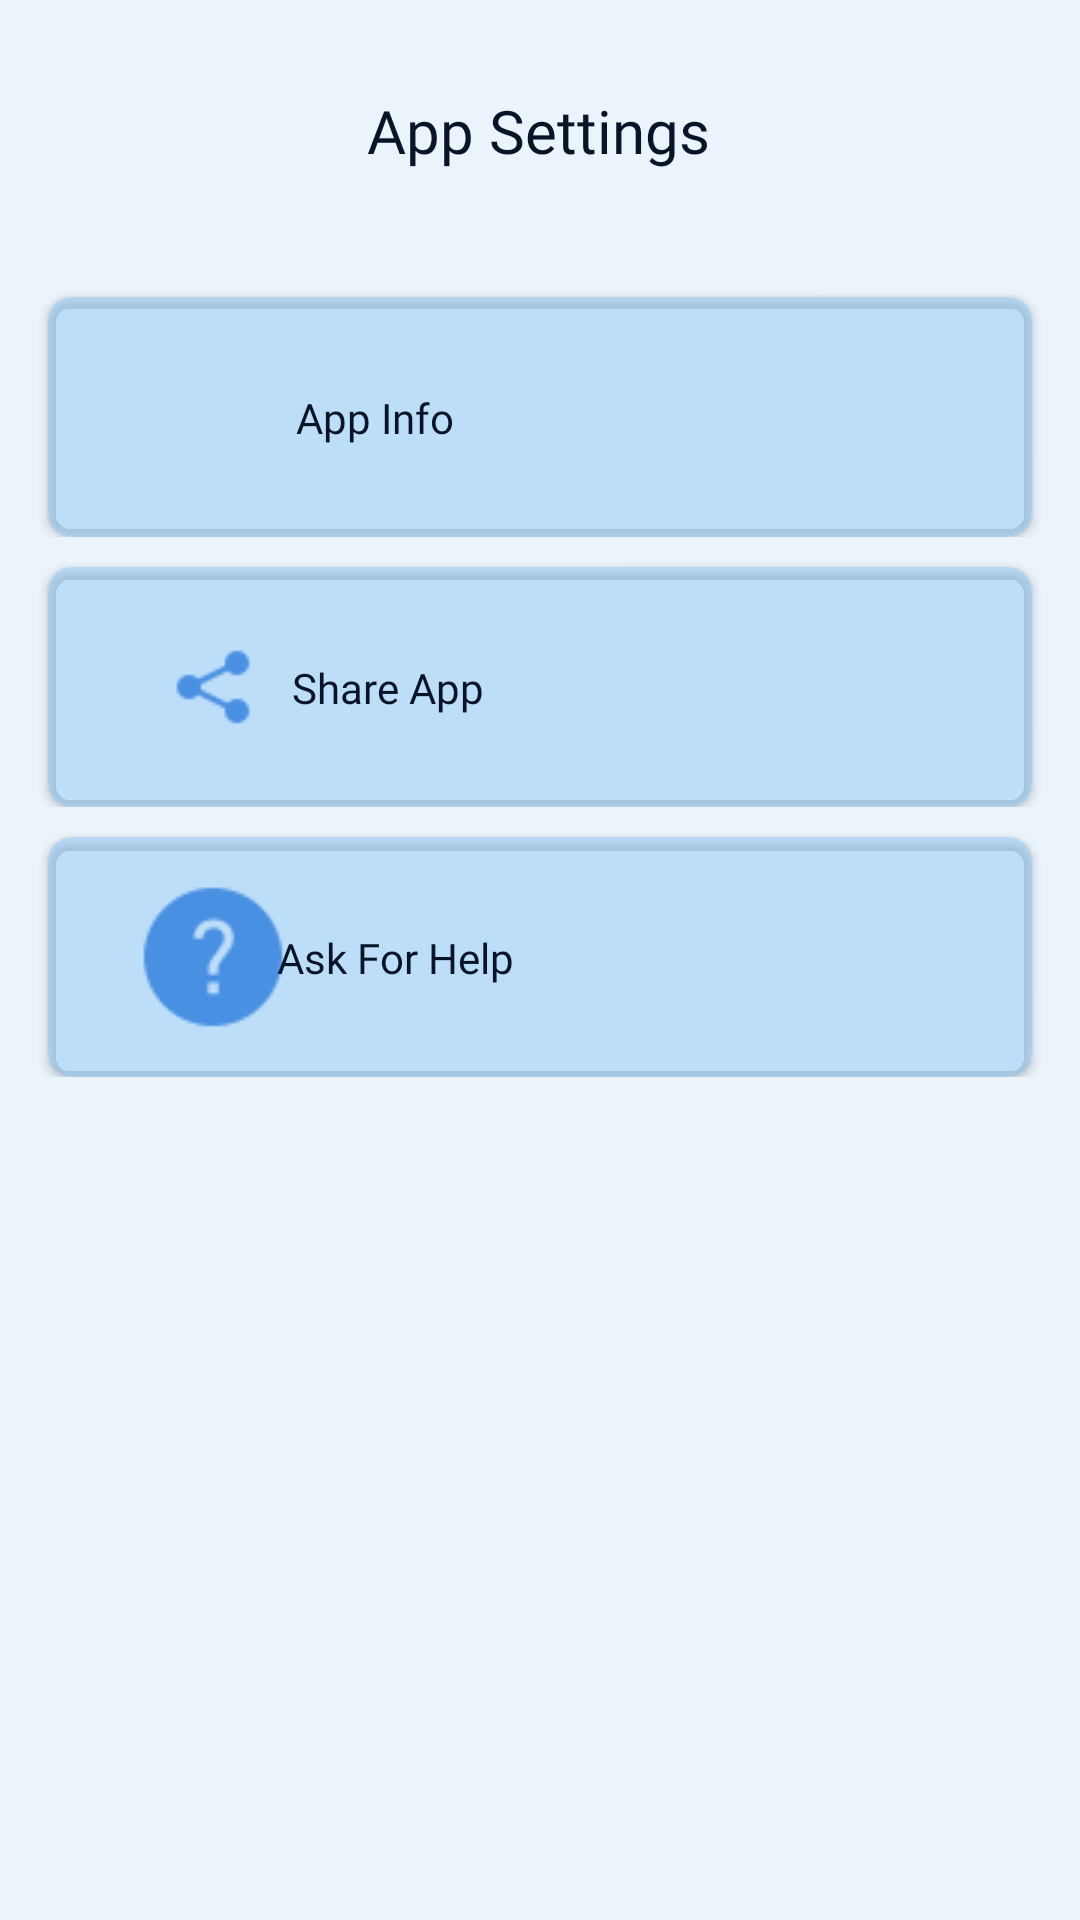

Android layout source for this screen:
<!-- AndroidManifest.xml: application theme Theme.CryptoFlow -->
<!-- res/layout/activity_settings.xml -->
<?xml version="1.0" encoding="utf-8"?>
<androidx.constraintlayout.widget.ConstraintLayout
    xmlns:android="http://schemas.android.com/apk/res/android"
    xmlns:tools="http://schemas.android.com/tools"
    xmlns:app="http://schemas.android.com/apk/res-auto"
    android:layout_width="match_parent"
    android:layout_height="match_parent"
    android:background="?attr/background_color"
    tools:context=".mainui.SettingsActivity">

    <TextView
        android:id="@+id/textView8"
        android:layout_width="wrap_content"
        android:layout_height="wrap_content"
        android:layout_centerHorizontal="true"
        android:layout_marginTop="30dp"
        android:fontFamily="@font/poppins_semibold"
        android:text="App Settings"
        android:textColor="?attr/text_color"
        android:textSize="20dp"
        app:layout_constraintBottom_toBottomOf="parent"
        app:layout_constraintEnd_toEndOf="parent"
        app:layout_constraintHorizontal_bias="0.498"
        app:layout_constraintStart_toStartOf="parent"
        app:layout_constraintTop_toTopOf="parent"
        app:layout_constraintVertical_bias="0.0" />

    <LinearLayout
        android:id="@+id/linearLayout"
        android:layout_width="match_parent"
        android:layout_height="wrap_content"
        android:layout_marginTop="44dp"
        android:gravity="center_horizontal"
        android:orientation="horizontal"
        android:weightSum="2"
        app:layout_constraintBottom_toTopOf="@+id/linearLayout2"
        app:layout_constraintEnd_toEndOf="parent"
        app:layout_constraintHorizontal_bias="0.0"
        app:layout_constraintStart_toStartOf="parent"
        app:layout_constraintTop_toBottomOf="@+id/textView8"
        app:layout_constraintVertical_bias="1.0">


        <androidx.cardview.widget.CardView
            android:id="@+id/nextinfo"
            android:layout_width="match_parent"
            android:layout_height="80dp"
            android:layout_marginStart="16dp"
            android:layout_marginTop="20dp"
            android:layout_marginEnd="16dp"
            android:clickable="true"
            android:elevation="12dp"
            android:focusable="true"
            android:foreground="?android:attr/selectableItemBackground"
            app:cardBackgroundColor="#7282C3F6"
            app:cardCornerRadius="8dp">

            <androidx.constraintlayout.widget.ConstraintLayout
                android:layout_width="match_parent"
                android:layout_height="match_parent">

                <ImageView
                    android:id="@+id/reqimage"
                    android:layout_width="50dp"
                    android:layout_height="wrap_content"
                    android:layout_marginStart="30dp"
                    android:src="@drawable/info"
                    app:layout_constraintBottom_toBottomOf="parent"
                    app:layout_constraintStart_toStartOf="parent"
                    app:layout_constraintTop_toTopOf="parent" />

                <TextView
                    android:id="@+id/textreq"
                    android:layout_width="wrap_content"
                    android:layout_height="wrap_content"
                    android:layout_marginEnd="180dp"
                    android:fontFamily="@font/poppins_semibold"
                    android:text="App Info"
                    android:textColor="?attr/text_color"
                    app:layout_constraintBottom_toBottomOf="parent"
                    app:layout_constraintEnd_toEndOf="parent"
                    app:layout_constraintHorizontal_bias="0.183"
                    app:layout_constraintStart_toEndOf="@+id/reqimage"
                    app:layout_constraintTop_toTopOf="parent" />


            </androidx.constraintlayout.widget.ConstraintLayout>

        </androidx.cardview.widget.CardView>


    </LinearLayout>

    <LinearLayout
        android:id="@+id/linearLayout2"
        android:layout_width="match_parent"
        android:layout_height="wrap_content"
        android:gravity="center_horizontal"
        android:orientation="horizontal"
        android:weightSum="2"
        app:layout_constraintBottom_toTopOf="@+id/linearLayout5"
        app:layout_constraintEnd_toEndOf="parent"
        app:layout_constraintHorizontal_bias="0.0"
        app:layout_constraintStart_toStartOf="parent">

        <androidx.cardview.widget.CardView
            android:id="@+id/shareApp"
            android:layout_width="match_parent"
            android:layout_height="80dp"
            android:layout_marginStart="16dp"
            android:layout_marginTop="10dp"
            android:layout_marginEnd="16dp"
            android:clickable="true"
            android:elevation="12dp"
            android:focusable="true"
            android:foreground="?android:attr/selectableItemBackground"
            app:cardBackgroundColor="#7282C3F6"
            app:cardCornerRadius="8dp">

            <androidx.constraintlayout.widget.ConstraintLayout
                android:layout_width="match_parent"
                android:layout_height="match_parent">

                <ImageView
                    android:id="@+id/myrqimg"
                    android:layout_width="50dp"
                    android:layout_height="wrap_content"
                    android:layout_marginStart="30dp"
                    android:src="@drawable/share"
                    app:layout_constraintBottom_toBottomOf="parent"
                    app:layout_constraintStart_toStartOf="parent"
                    app:layout_constraintTop_toTopOf="parent" />

                <TextView
                    android:id="@+id/myrqtxt"
                    android:layout_width="wrap_content"
                    android:layout_height="wrap_content"
                    android:layout_marginEnd="180dp"
                    android:fontFamily="@font/poppins_semibold"
                    android:text="Share App"
                    android:textColor="?attr/text_color"
                    app:layout_constraintBottom_toBottomOf="parent"
                    app:layout_constraintEnd_toEndOf="parent"
                    app:layout_constraintHorizontal_bias="0.344"
                    app:layout_constraintStart_toEndOf="@+id/myrqimg"
                    app:layout_constraintTop_toTopOf="parent" />

                
                
                
                
                
                
                
                
                


            </androidx.constraintlayout.widget.ConstraintLayout>

        </androidx.cardview.widget.CardView>

    </LinearLayout>

    <LinearLayout
        android:id="@+id/linearLayout5"
        android:layout_width="match_parent"
        android:layout_height="wrap_content"
        android:layout_marginTop="212dp"
        android:gravity="center_horizontal"
        android:orientation="horizontal"
        android:weightSum="2"
        app:layout_constraintEnd_toEndOf="parent"
        app:layout_constraintHorizontal_bias="0.0"
        app:layout_constraintStart_toStartOf="parent"
        app:layout_constraintTop_toBottomOf="@+id/textView8">

        <androidx.cardview.widget.CardView
            android:id="@+id/helpCenter"
            android:layout_width="match_parent"
            android:layout_height="80dp"
            android:layout_marginStart="16dp"
            android:layout_marginTop="10dp"
            android:layout_marginEnd="16dp"
            android:clickable="true"
            android:elevation="12dp"
            android:focusable="true"
            android:foreground="?android:attr/selectableItemBackground"
            app:cardBackgroundColor="#7282C3F6"
            app:cardCornerRadius="8dp">

            <androidx.constraintlayout.widget.ConstraintLayout
                android:layout_width="match_parent"
                android:layout_height="match_parent">

                <ImageView
                    android:id="@+id/helpImg"
                    android:layout_width="50dp"
                    android:layout_height="wrap_content"
                    android:layout_marginStart="30dp"
                    android:src="@drawable/help"
                    app:layout_constraintBottom_toBottomOf="parent"
                    app:layout_constraintStart_toStartOf="parent"
                    app:layout_constraintTop_toTopOf="parent" />

                <TextView
                    android:id="@+id/shareTxt"
                    android:layout_width="wrap_content"
                    android:layout_height="wrap_content"
                    android:layout_marginEnd="180dp"
                    android:fontFamily="@font/poppins_semibold"
                    android:text="Ask For Help"
                    android:textColor="?attr/text_color"
                    app:layout_constraintBottom_toBottomOf="parent"
                    app:layout_constraintEnd_toEndOf="parent"
                    app:layout_constraintHorizontal_bias="0.344"
                    app:layout_constraintStart_toEndOf="@+id/helpImg"
                    app:layout_constraintTop_toTopOf="parent" />

                
                
                
                
                
                
                
                
                


            </androidx.constraintlayout.widget.ConstraintLayout>

        </androidx.cardview.widget.CardView>

    </LinearLayout>

</androidx.constraintlayout.widget.ConstraintLayout>
<!-- resources referenced by this layout -->
<resources>
  <!-- drawable help: png bitmap (drawable, 1551 bytes) -->
  <!-- drawable share: png bitmap (drawable, 602 bytes) -->
  <style name="Theme.CryptoFlow" parent="Theme.Material3.DayNight.NoActionBar">
          
          <item name="colorPrimary">#3456FF</item>
          <item name="colorPrimaryVariant">#3456FF</item>
          <item name="colorOnPrimary">#070928</item>
          
          <item name="colorSecondary">@color/teal_200</item>
          <item name="colorSecondaryVariant">@color/teal_700</item>
          <item name="colorOnSecondary">@color/black</item>
          
          <item name="android:statusBarColor" tools:targetApi="l">?attr/colorPrimaryVariant</item>
          
  
          <item name="text_color">#0A1428</item>
          <item name="background_color">#EBF3FB</item>
          <item name="onboarding_alttxt">#485778</item>
          <item name="img_color">#0A1428</item>
  
      </style>
  <color name="teal_200">#FF03DAC5</color>
  <color name="teal_700">#FF018786</color>
  <color name="black">#FF000000</color>
</resources>
